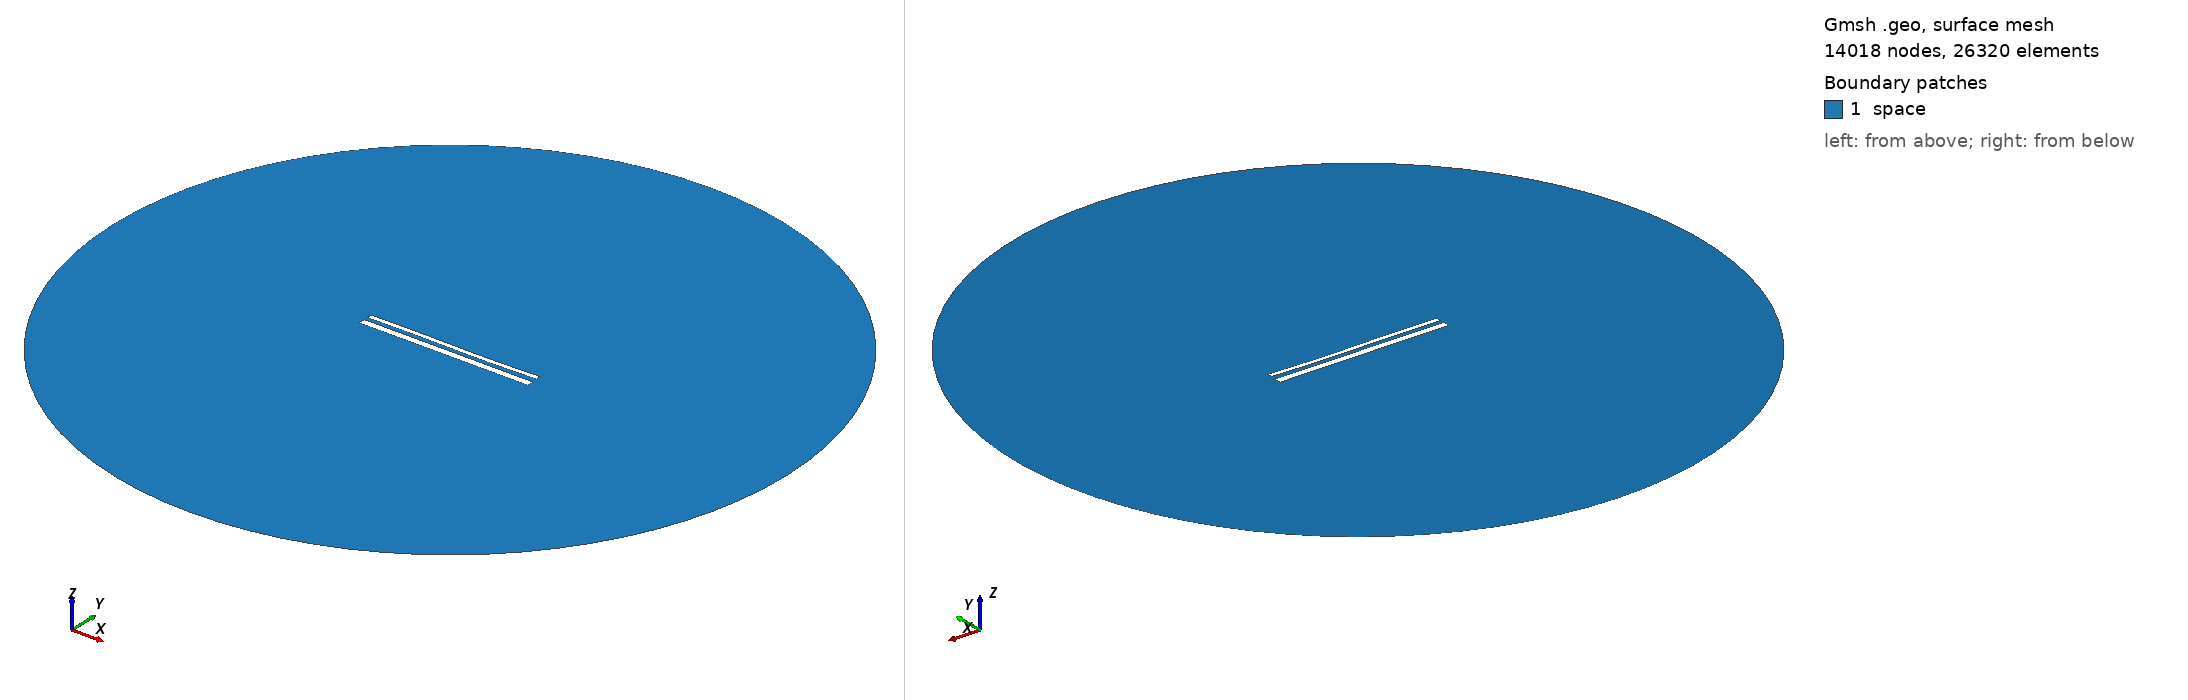

Gmsh geometry script, surface-meshed: 14018 nodes, 26320 surface elements. Boundary patches (legend numbers): 1 space. Left view from above one corner, right view from below the opposite corner. Legend entries are the model's physical surfaces. The drawing asked Gmsh for element sizes between 1% and 20% of the model's largest extent; the script's own settings can give other sizes.

=== 14298.geo (drawn) ===
//---------------------------------------
// Geometry kernel
//---------------------------------------

SetFactory("OpenCASCADE");



//---------------------------------------
// Parameters of the geometry
//---------------------------------------

// Overetch of the upper plate
overetch = 0.5;

// Distance between the plates
distance = 2.0;

// Discretization over the x axis (for the deformation)
nx = 50; 

// Length of the plate
L = 100 - overetch; 

// Number of modes
n = 4; 

// 1st mode coefficient
coeff(1) = 0.15;
beta(1) = 0.596864 * 3.1415926535 / L;

// 2nd mode coefficient
coeff(2) = -0.075;
beta(2) = 1.49418 * 3.1415926535 / L;

// 3rd mode coefficient
coeff(3) = 0.15;
beta(3) = 2.50025 * 3.1415926535 / L;

// 4th mode coefficient
coeff(4) = 0.0;
beta(4) = 3.49999 * 3.1415926535 / L;



//---------------------------------------
// Upper plate (deformed rectangle)
//---------------------------------------

// Coordiantes of the upper plate
xmin = -50;
xmax = 50 - overetch;

// Height of the upper plate
yheight = 4 - 2 * overetch;

// Indexes of the points
UpperID[] = {};
LowerID[] = {};
LeftID[] = {};
RightID[] = {};

// Point index
p = 1;

// Horizontal edges
For i In {1:nx}
    x = xmin + (i-1)*(xmax - xmin)/(nx-1);

    y_bottom = distance / 2 + overetch;
    For j In {1:n}
        C = (Cosh(beta(j)*L) + Cos(beta(j)*L)) / (Sinh(beta(j)*L) + Sin(beta(j)*L));
        y_bottom  = y_bottom + coeff(j) * (Cosh(beta(j)*(x+50)) - Cos(beta(j)*(x+50)) - C * (Sinh(beta(j)*(x+50)) - Sin(beta(j)*(x+50))));
    EndFor

    y_top = y_bottom + yheight;

    Point(p) = {x, y_top, 0, 1.0};
    UpperID[i] = p;
    p = p + 1;

    Point(p) = {x, y_bottom, 0, 1.0};
    LowerID[i] = p;
    p = p + 1;
EndFor

// Create point lists
UpperPts[] = {}; LowerPts[] = {};
For i In {1:nx}
  UpperPts[] += {UpperID[i]};
  LowerPts[] += {LowerID[i]};
EndFor

// Build splines
Spline(1) = {UpperPts[]};
Spline(2) = {LowerPts[]};
Line(3) = {LowerPts[nx-1], UpperPts[nx-1]};
Line(4) = {LowerPts[0], UpperPts[0]};

// Build the plane surface
Curve Loop(1) = {2, 3, -1, -4};
Plane Surface(1) = {1};



//---------------------------------------
// Lower plate (rectangle)
//---------------------------------------

// Vertices
Point(1001) = {-50, -1, 0, 1.0};
Point(1002) = { 50, -1, 0, 1.0};
Point(1003) = { 50,  -5, 0, 1.0};
Point(1004) = {-50,  -5, 0, 1.0};

// Edges
Line(5) = {1001, 1002};
Line(6) = {1002, 1003};
Line(7) = {1003, 1004};
Line(8) = {1004, 1001};

// Plane surface
Line Loop(2) = {5, 6, 7, 8};
Plane Surface(2) = {2}; 



//---------------------------------------
// Outer (fictious) boundary
//---------------------------------------

// Points
Point(1005) = {0, 0, 0};       // Center
Point(1006) = {200, 0, 0};     // Start point
Point(1007) = {0, 200, 0};     // 90 degrees
Point(1008) = {-200, 0, 0};    // 180 degrees
Point(1009) = {0, -200, 0};    // 270 degrees

// Circle arcs (each needs start, center, end)
Circle(9) = {1006, 1005, 1007};
Circle(10) = {1007, 1005, 1008};
Circle(11) = {1008, 1005, 1009};
Circle(12) = {1009, 1005, 1006};

// Plane surface for the entire domain
Curve Loop(3) = {9, 10, 11, 12};
Surface(3) = {3};

// Subtract the plates from the whole domain to obtain the actual domain where we want to solve the equations
BooleanDifference{ Surface{3}; Delete; }{ Surface{1}; Surface{2}; Delete; }




//---------------------------------------
// Transfinite Lines/Curves
//---------------------------------------

// Set the number of points on the boundaries
r = 7;

// Plates
Transfinite Curve {1, 2} = 50*r Using Progression 1;
Transfinite Curve {3, 4} = 2*r Using Progression 1;
Transfinite Line {5, 7} = 50*r Using Progression 1;
Transfinite Line {6, 8} = 2*r Using Progression 1;

// Outer boundary
Transfinite Line {9, 10, 11, 12} = 20 Using Progression 1;



//---------------------------------------
// Physical groups
//---------------------------------------                

// Physical curves (boundaries)
Physical Line("force_segment", 10) = {2};
Physical Line("upper_plate", 11) = {1, 3, 4};
Physical Line("lower_plate", 12) = {5, 6, 7, 8};
Physical Line("boundary", 20) = {9, 10, 11, 12};

// Physical Surfaces
Physical Surface("space", 30) = {3};



//---------------------------------------
// 6. Generate the Mesh
//---------------------------------------

// 2D mesh generation
Mesh 2;
